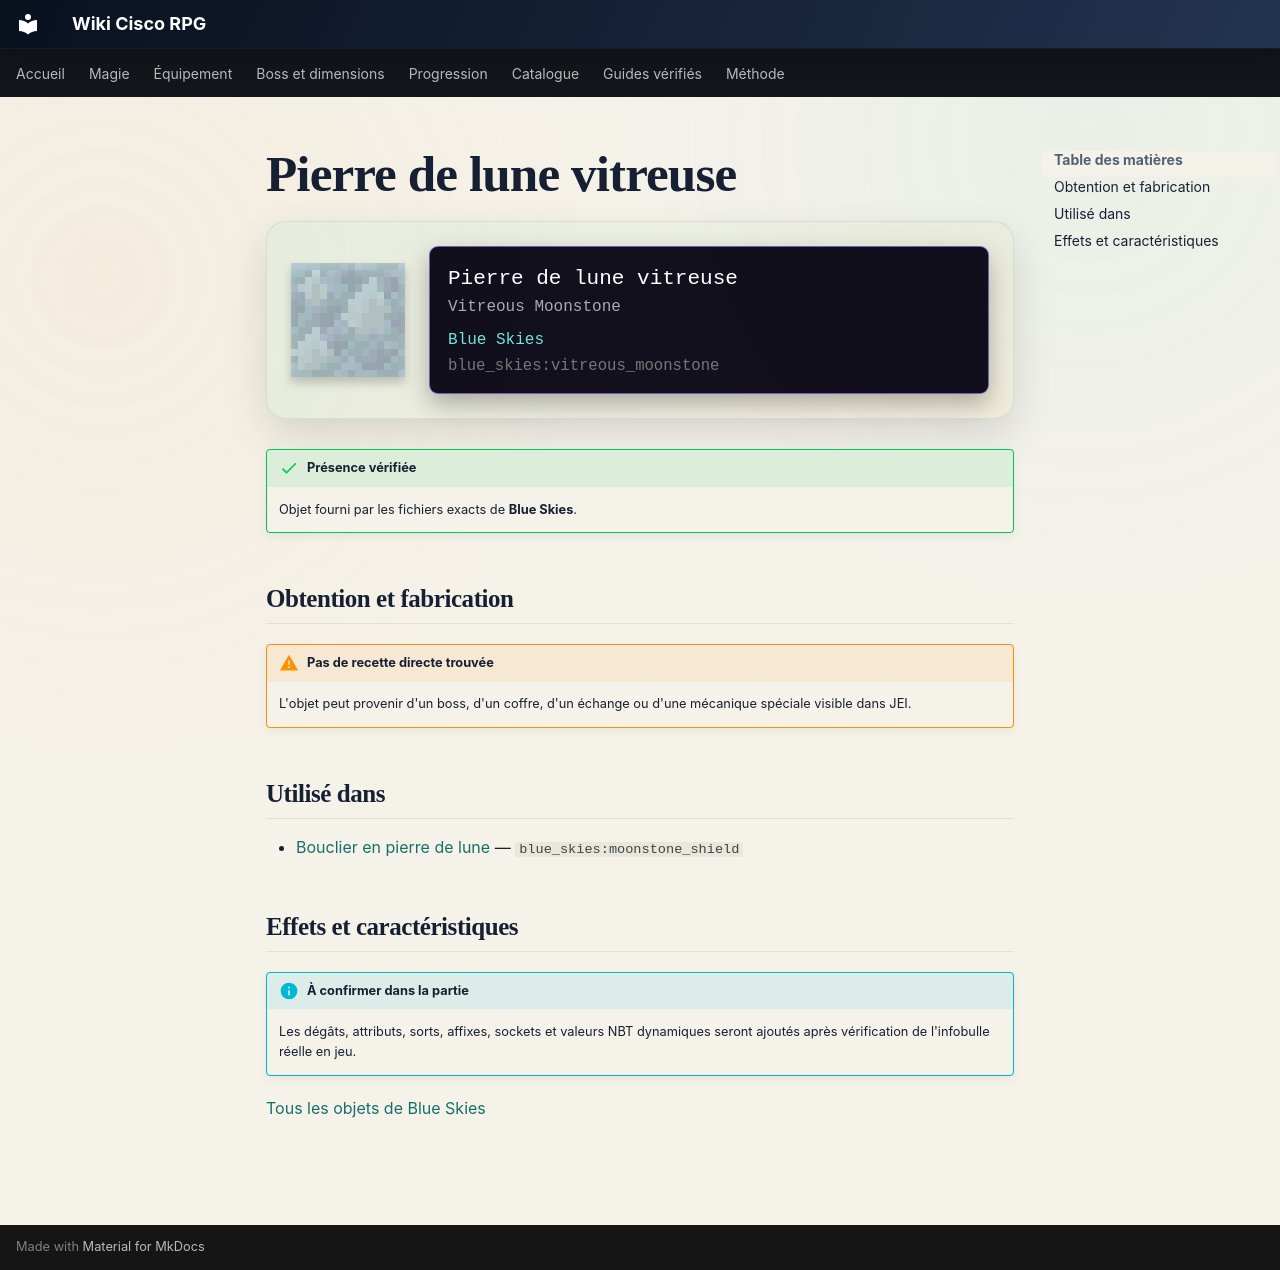

repository: Kloups-Dev/wiki-cisco-rpg · page: catalogue/objets/blue_skies/vitreous_moonstone/index.html · generator: mkdocs

# Pierre de lune vitreuse

<div class="mc-item-showcase">
<img class="mc-item-icon" src="../../../../assets/generated/items/blue_skies/vitreous_moonstone.png" alt="Pierre de lune vitreuse">
<div class="mc-tooltip-card">
<div class="mc-tooltip-card__name">Pierre de lune vitreuse</div>
<div class="mc-tooltip-card__alias">Vitreous Moonstone</div>
<div class="mc-tooltip-card__mod">Blue Skies</div>
<div class="mc-tooltip-card__id">blue_skies:vitreous_moonstone</div>
</div>
</div>

!!! success "Présence vérifiée"
    Objet fourni par les fichiers exacts de **Blue Skies**.

## Obtention et fabrication

!!! warning "Pas de recette directe trouvée"
    L'objet peut provenir d'un boss, d'un coffre, d'un échange ou d'une mécanique spéciale visible dans JEI.

## Utilisé dans

- [Bouclier en pierre de lune](../../../catalogue/objets/blue_skies/moonstone_shield.md) — <code>blue_skies:moonstone_shield</code>

## Effets et caractéristiques

!!! info "À confirmer dans la partie"
    Les dégâts, attributs, sorts, affixes, sockets et valeurs NBT dynamiques seront ajoutés après vérification de l'infobulle réelle en jeu.

[Tous les objets de Blue Skies](../../../contenu/blue-skies.md)
